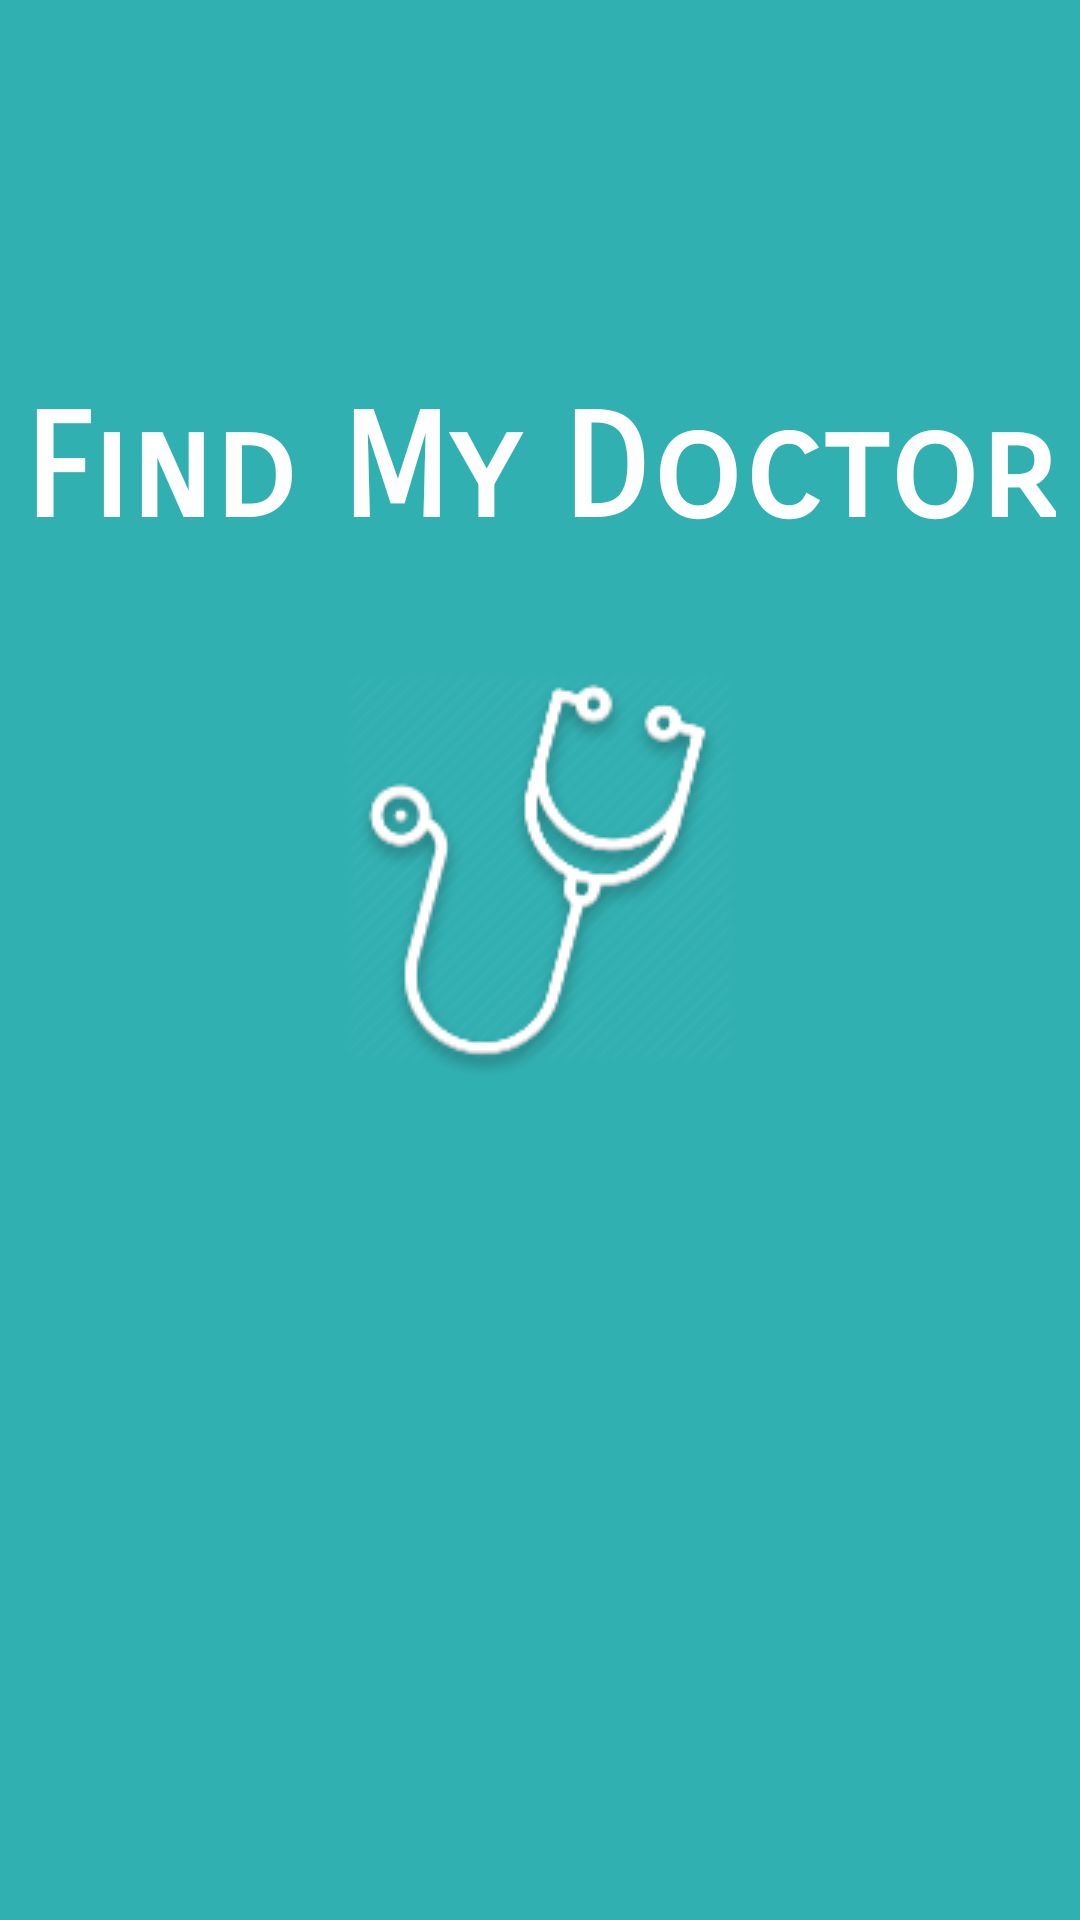

Produce the Android XML layout that renders to this screen, including the resource entries it uses.
<!-- AndroidManifest.xml: application theme AppTheme -->
<!-- res/layout/activity_splash_screen.xml -->
<?xml version="1.0" encoding="utf-8"?>
<RelativeLayout xmlns:android="http://schemas.android.com/apk/res/android"
    android:layout_width="match_parent"
    android:layout_height="match_parent"
    android:background="@color/primaryColor">

    <TextView
        android:id="@+id/app_name_tv"
        android:layout_width="wrap_content"
        android:layout_height="wrap_content"
        android:layout_alignParentTop="true"
        android:layout_centerInParent="true"
        android:layout_marginBottom="8dp"
        android:layout_marginTop="128dp"
        android:fontFamily="sans-serif-smallcaps"
        android:text="@string/app_name"
        android:textColor="@color/white"
        android:textSize="48sp"
        android:textStyle="bold" />

    <ImageView
        android:layout_width="wrap_content"
        android:layout_height="wrap_content"
        android:layout_below="@id/app_name_tv"
        android:layout_centerInParent="true"
        android:contentDescription="@string/app_logo"
        android:src="@drawable/stethoscope" />

    
    
    
    
    

    
    
    
    
    
    
    

    
    
    
    
    
    
    
    
    

    
    
    
    
    
    
    
    
    
    

    
    
    
    
    

    

</RelativeLayout>
<!-- resources referenced by this layout -->
<resources>
  <color name="primaryColor">#31b0b2</color>
  <color name="secondaryLightColor">#ff1d17</color>
  <color name="white">#FFFFFF</color>
  <!-- drawable stethoscope: png bitmap (drawable, 25273 bytes) -->
  <string name="app_logo">App Logo</string>
  <string name="app_name">Find My Doctor</string>
  <style name="AppTheme" parent="Theme.AppCompat.Light.DarkActionBar">
          
          <item name="colorPrimary">@color/primaryColor</item>
          <item name="colorPrimaryDark">@color/primaryDarkColor</item>
          <item name="colorAccent">@color/secondaryLightColor</item>
          <item name="windowActionBar">false</item>
          <item name="windowNoTitle">true</item>
      </style>
  <color name="primaryDarkColor">#008083</color>
</resources>
